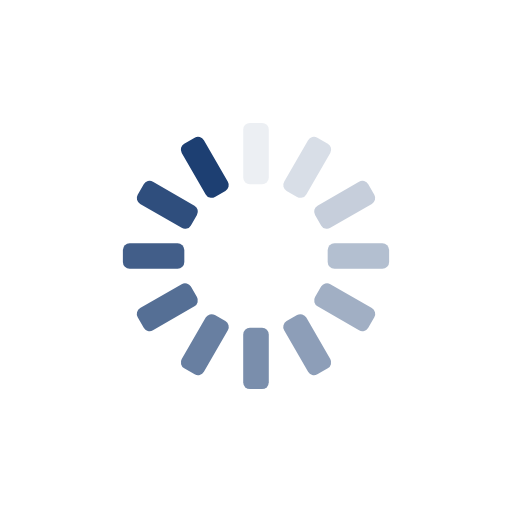
t = 0.00 s
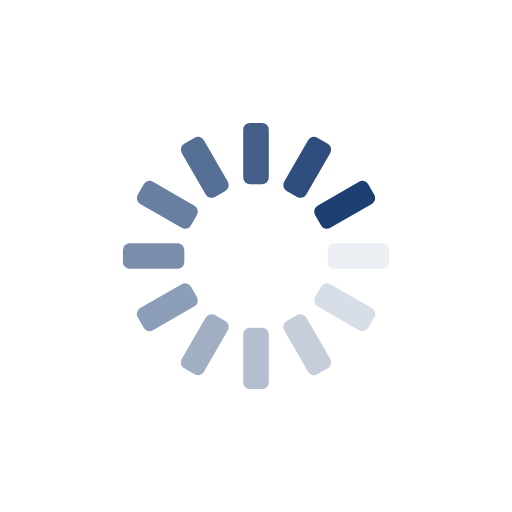
t = 0.25 s
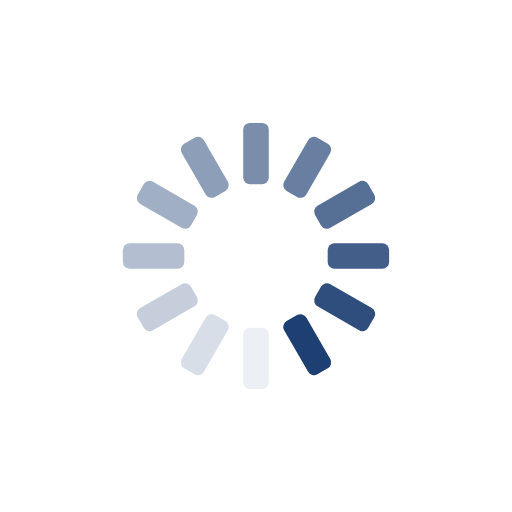
t = 0.50 s
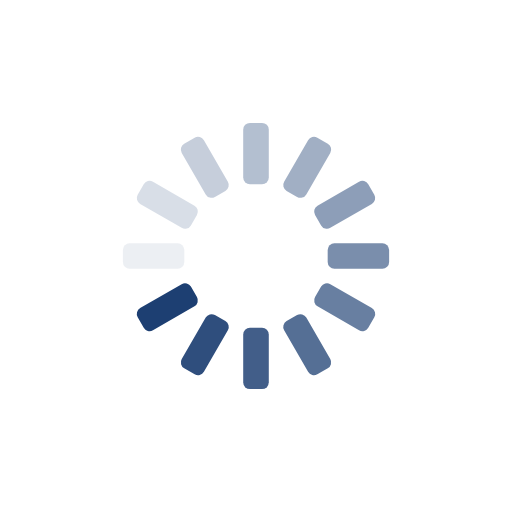
t = 0.75 s

The animated SVG that drew these frames (rendered in a browser with its animation timeline set to each time). Animation: 12 SMIL elements (animate=12); one cycle of 1.00 s, repeats indefinitely.

<svg xmlns="http://www.w3.org/2000/svg" xmlns:xlink="http://www.w3.org/1999/xlink" style="margin: auto; display: block;" width="80px" height="80px" viewBox="0 0 100 100" preserveAspectRatio="xMidYMid">
  <g transform="rotate(0 50 50)">
    <rect x="47.5" y="24" rx="1.32" ry="1.32" width="5" height="12" fill="#1d3f72">
      <animate attributeName="opacity" values="1;0" keyTimes="0;1" dur="1s" begin="-0.9166666666666666s" repeatCount="indefinite"></animate>
    </rect>
  </g><g transform="rotate(30 50 50)">
  <rect x="47.5" y="24" rx="1.32" ry="1.32" width="5" height="12" fill="#1d3f72">
    <animate attributeName="opacity" values="1;0" keyTimes="0;1" dur="1s" begin="-0.8333333333333334s" repeatCount="indefinite"></animate>
  </rect>
</g><g transform="rotate(60 50 50)">
  <rect x="47.5" y="24" rx="1.32" ry="1.32" width="5" height="12" fill="#1d3f72">
    <animate attributeName="opacity" values="1;0" keyTimes="0;1" dur="1s" begin="-0.75s" repeatCount="indefinite"></animate>
  </rect>
</g><g transform="rotate(90 50 50)">
  <rect x="47.5" y="24" rx="1.32" ry="1.32" width="5" height="12" fill="#1d3f72">
    <animate attributeName="opacity" values="1;0" keyTimes="0;1" dur="1s" begin="-0.6666666666666666s" repeatCount="indefinite"></animate>
  </rect>
</g><g transform="rotate(120 50 50)">
  <rect x="47.5" y="24" rx="1.32" ry="1.32" width="5" height="12" fill="#1d3f72">
    <animate attributeName="opacity" values="1;0" keyTimes="0;1" dur="1s" begin="-0.5833333333333334s" repeatCount="indefinite"></animate>
  </rect>
</g><g transform="rotate(150 50 50)">
  <rect x="47.5" y="24" rx="1.32" ry="1.32" width="5" height="12" fill="#1d3f72">
    <animate attributeName="opacity" values="1;0" keyTimes="0;1" dur="1s" begin="-0.5s" repeatCount="indefinite"></animate>
  </rect>
</g><g transform="rotate(180 50 50)">
  <rect x="47.5" y="24" rx="1.32" ry="1.32" width="5" height="12" fill="#1d3f72">
    <animate attributeName="opacity" values="1;0" keyTimes="0;1" dur="1s" begin="-0.4166666666666667s" repeatCount="indefinite"></animate>
  </rect>
</g><g transform="rotate(210 50 50)">
  <rect x="47.5" y="24" rx="1.32" ry="1.32" width="5" height="12" fill="#1d3f72">
    <animate attributeName="opacity" values="1;0" keyTimes="0;1" dur="1s" begin="-0.3333333333333333s" repeatCount="indefinite"></animate>
  </rect>
</g><g transform="rotate(240 50 50)">
  <rect x="47.5" y="24" rx="1.32" ry="1.32" width="5" height="12" fill="#1d3f72">
    <animate attributeName="opacity" values="1;0" keyTimes="0;1" dur="1s" begin="-0.25s" repeatCount="indefinite"></animate>
  </rect>
</g><g transform="rotate(270 50 50)">
  <rect x="47.5" y="24" rx="1.32" ry="1.32" width="5" height="12" fill="#1d3f72">
    <animate attributeName="opacity" values="1;0" keyTimes="0;1" dur="1s" begin="-0.16666666666666666s" repeatCount="indefinite"></animate>
  </rect>
</g><g transform="rotate(300 50 50)">
  <rect x="47.5" y="24" rx="1.32" ry="1.32" width="5" height="12" fill="#1d3f72">
    <animate attributeName="opacity" values="1;0" keyTimes="0;1" dur="1s" begin="-0.08333333333333333s" repeatCount="indefinite"></animate>
  </rect>
</g><g transform="rotate(330 50 50)">
  <rect x="47.5" y="24" rx="1.32" ry="1.32" width="5" height="12" fill="#1d3f72">
    <animate attributeName="opacity" values="1;0" keyTimes="0;1" dur="1s" begin="0s" repeatCount="indefinite"></animate>
  </rect>
</g>
</svg>
